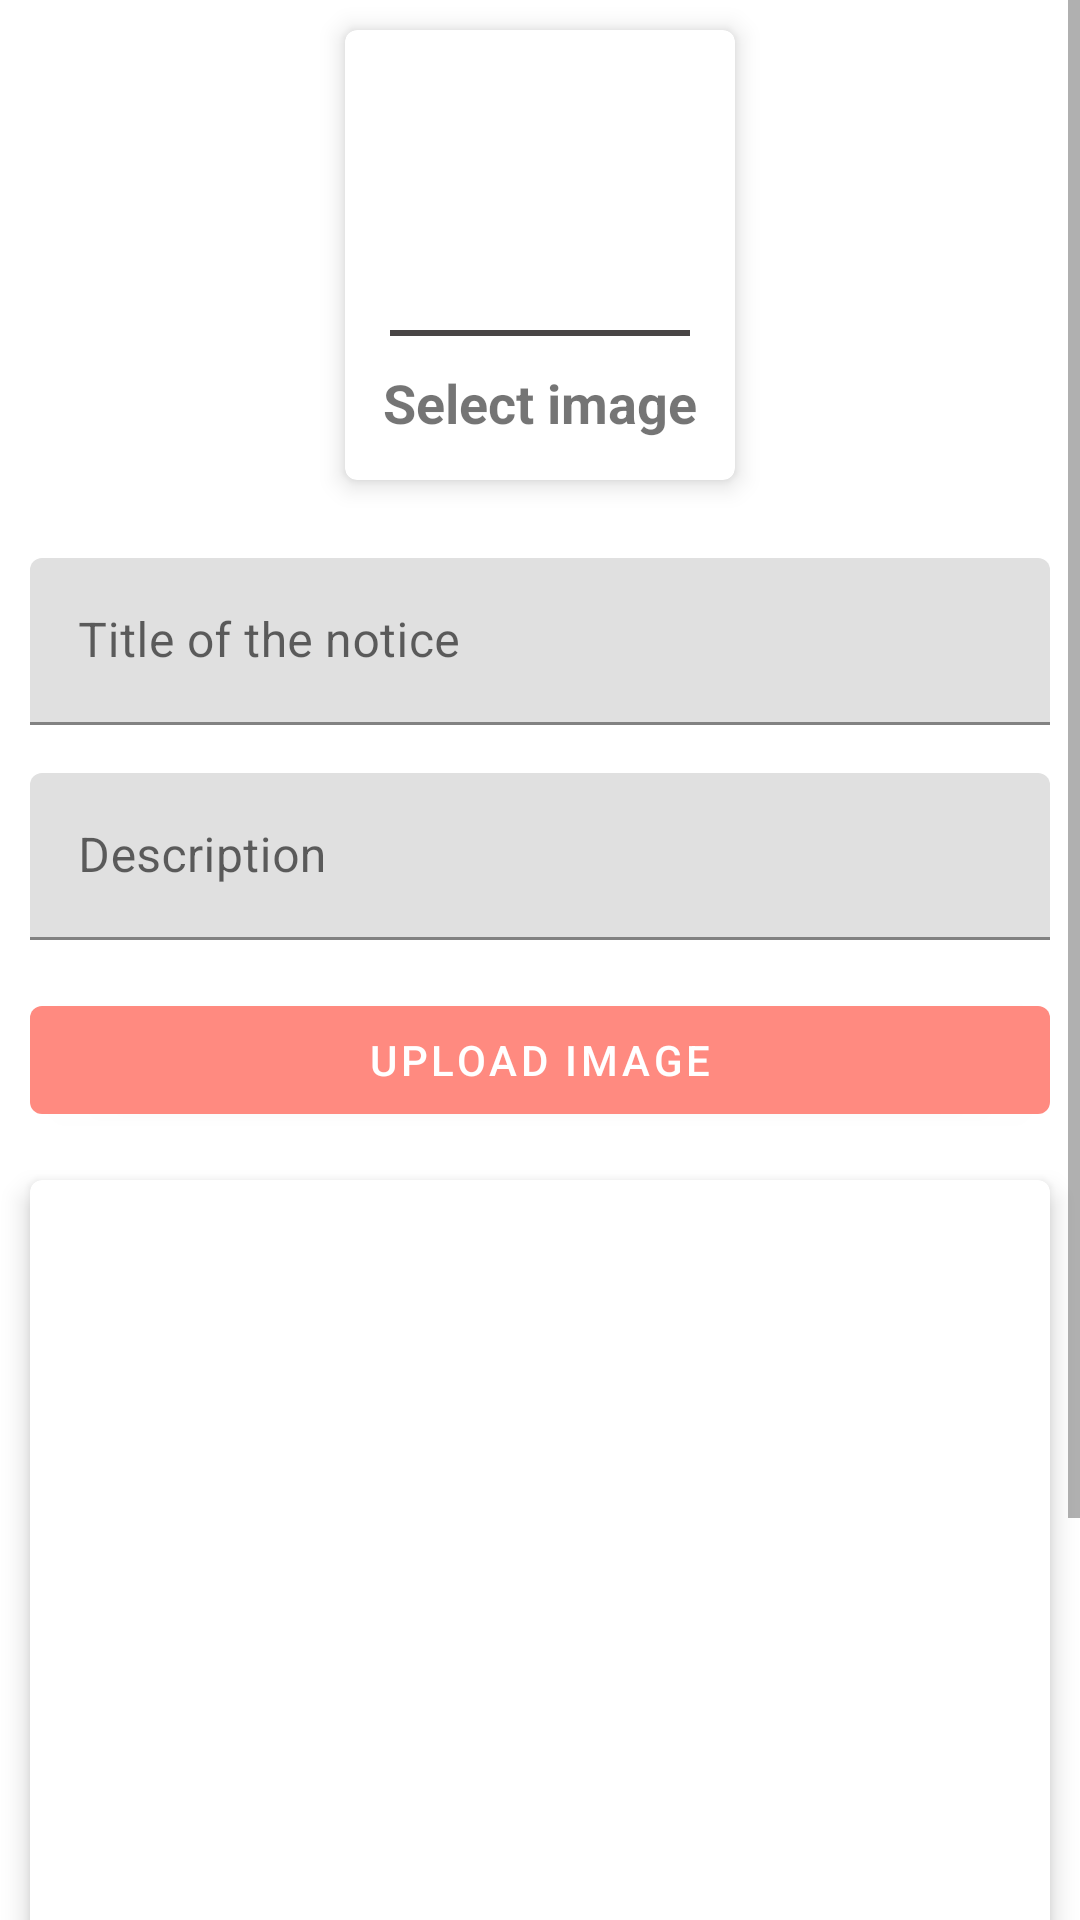

The Android layout XML behind this screen, and the referenced resources:
<!-- AndroidManifest.xml: application theme Theme.IITKTimes -->
<!-- res/layout/activity_add_notice.xml -->
<?xml version="1.0" encoding="utf-8"?>
<ScrollView xmlns:android="http://schemas.android.com/apk/res/android"
    xmlns:app="http://schemas.android.com/apk/res-auto"
    xmlns:tools="http://schemas.android.com/tools"
    android:layout_width="match_parent"
    android:layout_height="match_parent"
    tools:context=".AddNotice">

    <LinearLayout
        android:layout_width="match_parent"
        android:layout_height="wrap_content"
        android:gravity="center"
        android:orientation="vertical">

        <com.google.android.material.card.MaterialCardView
            android:id="@+id/select_image"
            android:layout_width="130dp"
            android:layout_height="150dp"
            android:layout_margin="10dp"
            android:animateLayoutChanges="false"
            app:cardElevation="5dp"
            app:cardMaxElevation="10dp">

            <LinearLayout
                android:layout_width="match_parent"
                android:layout_height="match_parent"
                android:orientation="vertical">

                <ImageView
                    android:layout_width="match_parent"
                    android:layout_height="90dp"
                    android:src="@drawable/add_image" />

                <View
                    android:layout_width="match_parent"
                    android:layout_height="2dp"
                    android:layout_marginStart="15dp"
                    android:layout_marginLeft="15dp"
                    android:layout_marginTop="10dp"
                    android:layout_marginEnd="15dp"
                    android:layout_marginRight="15dp"
                    android:background="@color/light_grey" />

                <TextView
                    android:layout_width="match_parent"
                    android:layout_height="wrap_content"
                    android:layout_marginTop="10dp"
                    android:gravity="center"
                    android:text="Select image"
                    android:textSize="18sp"
                    android:textStyle="bold" />
            </LinearLayout>
        </com.google.android.material.card.MaterialCardView>

        <com.google.android.material.textfield.TextInputLayout
            android:layout_width="match_parent"
            android:layout_height="match_parent"
            android:layout_marginStart="10dp"
            android:layout_marginLeft="10dp"
            android:layout_marginTop="16dp"
            android:layout_marginEnd="10dp"
            android:layout_marginRight="10dp">

            <com.google.android.material.textfield.TextInputEditText
                android:layout_width="match_parent"
                android:layout_height="wrap_content"
                android:hint="Title of the notice" />
        </com.google.android.material.textfield.TextInputLayout>

        <com.google.android.material.textfield.TextInputLayout
            android:layout_width="match_parent"
            android:layout_height="match_parent"
            android:layout_marginTop="16dp"
            android:layout_marginEnd="0dp"
            android:layout_marginRight="0dp">

            <com.google.android.material.textfield.TextInputEditText
                android:layout_width="match_parent"
                android:layout_height="wrap_content"
                android:layout_marginStart="10dp"
                android:layout_marginLeft="10dp"
                android:layout_marginEnd="10dp"
                android:layout_marginRight="10dp"
                android:hint="Description" />
        </com.google.android.material.textfield.TextInputLayout>

        <com.google.android.material.button.MaterialButton
            android:layout_width="match_parent"
            android:layout_height="wrap_content"
            android:layout_marginStart="10dp"
            android:layout_marginLeft="10dp"
            android:layout_marginTop="16dp"
            android:layout_marginEnd="10dp"
            android:layout_marginRight="10dp"
            android:text="upload image">

        </com.google.android.material.button.MaterialButton>

        <com.google.android.material.card.MaterialCardView
            android:id="@+id/preview_notice"
            android:layout_width="match_parent"
            android:layout_height="400dp"
            android:layout_marginStart="10dp"
            android:layout_marginLeft="10dp"
            android:layout_marginTop="16dp"
            android:layout_marginEnd="10dp"
            android:layout_marginRight="10dp"
            android:layout_marginBottom="16dp"
            app:cardElevation="5dp">

            <ImageView
                android:id="@+id/preview_image"
                android:layout_width="match_parent"
                android:layout_height="match_parent"
                android:scaleType="centerCrop"/>

        </com.google.android.material.card.MaterialCardView>


    </LinearLayout>
</ScrollView>
<!-- resources referenced by this layout -->
<resources>
  <color name="light_grey">#494545</color>
  <style name="Theme.IITKTimes" parent="Theme.MaterialComponents.Light.DarkActionBar">
          
          <item name="colorPrimary">#ff8a80</item>
          <item name="colorPrimaryVariant">#c85a54</item>
          <item name="colorOnPrimary">@color/white</item>
          
          <item name="colorSecondary">#7f0000</item>
          <item name="colorSecondaryVariant">@color/teal_700</item>
          <item name="colorOnSecondary">@color/black</item>
          
          <item name="android:statusBarColor" tools:targetApi="l">?attr/colorPrimaryVariant</item>
          
      </style>
  <color name="white">#FFFFFFFF</color>
  <color name="teal_700">#FF018786</color>
  <color name="black">#FF000000</color>
</resources>
